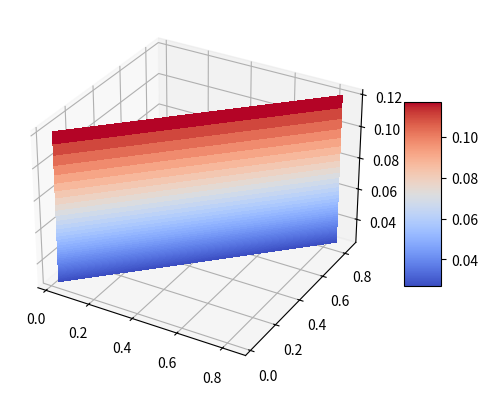

Here is the Python script that generated this plot:
import numpy as np
import matplotlib.pyplot as plt
from matplotlib import cm

fig, ax = plt.subplots(subplot_kw={"projection": "3d"})

X = [0.5, 2.5]
Y = [0.2, 0.9]

def function(w,b,x):
    return 1.0 / (1.0 + np.exp(-(w*x) + b))

def error(w,b):
    err = 0.0
    for (x,y) in zip(X,Y):
        fx = function(w,b,x)
        err = err + 0.5 * (fx - y)**2

    return err

def grad_w(w,b,x,y):
    fx = function(w,b,x)
    return (fx-y)*fx*(1-fx)*x

def grad_b(w,b,x,y):
    fx = function(w,b,x)
    return (fx-y)*fx*(1-fx)


def do_grad_descent():
    w_list = []
    b_list = []
    error_list = []
    w, b, lr, max_epochs = -0, -0, 0.1, 100
    for i in range(max_epochs):
        dw, db = 0.0, 0.0
        for (x,y) in zip(X,Y):
            dw = dw + grad_w(w,b,x,y)
            db = db + grad_b(w,b,x,y)
        w = w - lr*dw
        b = b - lr*dw
        Error = error(w,b)
        w_list.append(w)
        b_list.append(b)
        error_list.append(Error)

    error_list = np.array(error_list)
    w_list = np.array(w_list)
    b_list = np.array(b_list)

    surf = ax.plot_surface(w_list, b_list, np.expand_dims(error_list,axis=1), cmap=cm.coolwarm,
                       linewidth=0, antialiased=False)

    fig.colorbar(surf, shrink=0.5, aspect=5)

    plt.show()

    
do_grad_descent()

